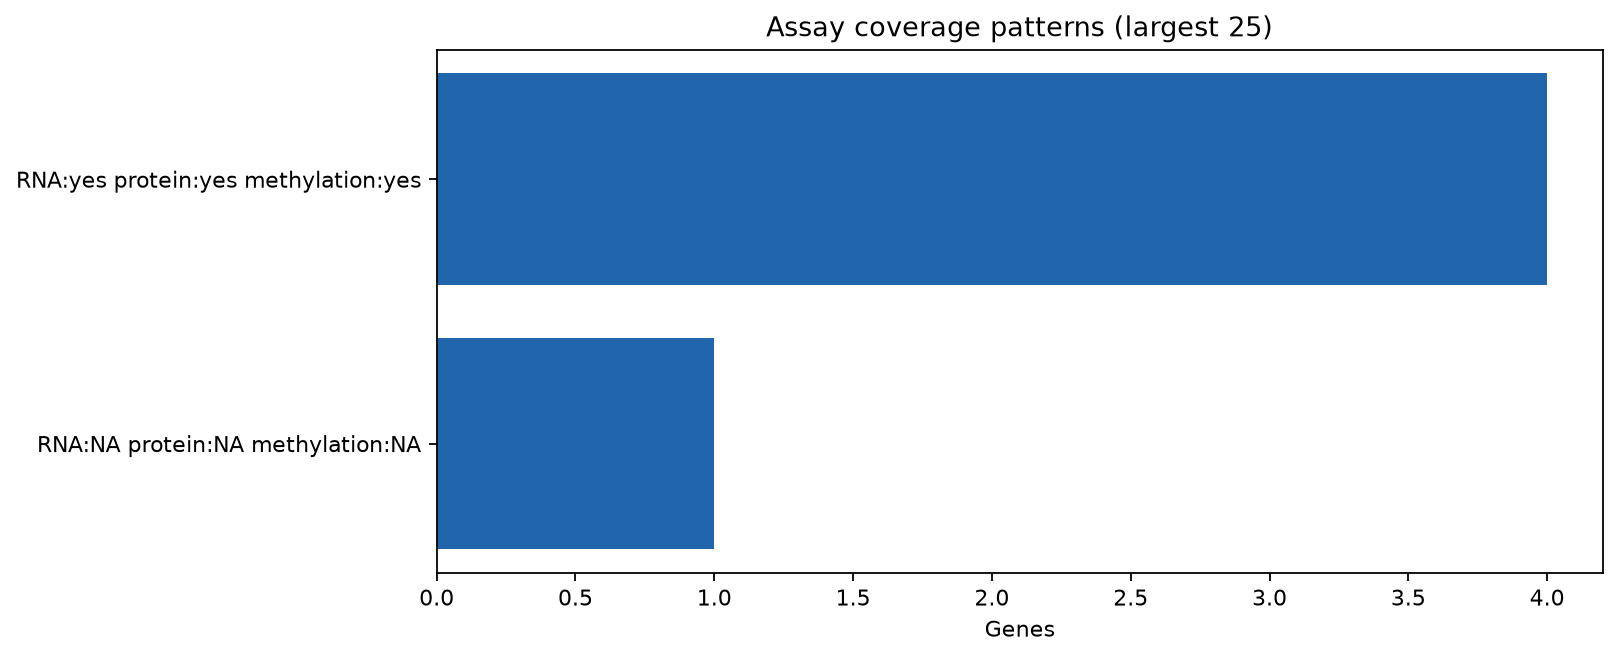

The data file committed next to this chart (first rows):
RNA	protein	methylation	genes
1	1	1	4
0	0	0	1
